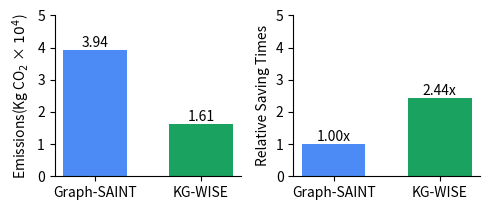

Here is the Python script that generated this plot:
import matplotlib.pyplot as plt

# Data
models = ['Graph-SAINT', 'KG-WISE']
plt.rcParams.update({'font.size': 10})
DBLP_Emission = [0.0003936666667, 0.0001613333333]  # Raw emission values

# Normalize emissions
normalized_emission = [1, DBLP_Emission[0] / DBLP_Emission[1]]  # Graph-SAINT = 1, KG-WISE = ratio

# Scale the raw values (e.g., by 10^6 to make them larger)
scale_factor = 10**4  # Adjust this factor as needed
scaled_emission = [val * scale_factor for val in DBLP_Emission]

# Create figure with two side-by-side plots
fig, axes = plt.subplots(1, 2, figsize=(5, 2.2))  # Two plots side by side

# First plot: Scaled raw emissions
axes[0].bar(models, scaled_emission, color=['#4c8bf5', '#1aa260'], width=0.6)
# axes[0].set_title('Carbon Emissions', fontsize=12)
axes[0].set_ylabel('Emissions(Kg CO$_2$ × $10^4$)', fontsize=10)  # Use scientific notation in the label
axes[0].set_ylim((0,5))
axes[0].spines['top'].set_visible(False)
axes[0].spines['right'].set_visible(False)
# Add text values on top of bars (scaled)
for bar, raw_val in zip(axes[0].patches, scaled_emission):
    yval = bar.get_height()
    axes[0].text(bar.get_x() + bar.get_width()/2, yval, f'{yval:.2f}', ha='center', va='bottom', fontsize=10)

# Second plot: Normalized emissions
axes[1].bar(models, normalized_emission, color=['#4c8bf5', '#1aa260'], width=0.6)
# axes[1].set_title('Emission Savings', fontsize=12)
axes[1].set_ylabel('Relative Saving Times', fontsize=10)
axes[1].set_ylim((0,5))
axes[1].spines['top'].set_visible(False)
axes[1].spines['right'].set_visible(False)
# Add text values on top of bars (normalized)
for bar, norm_val in zip(axes[1].patches, normalized_emission):
    yval = bar.get_height()
    axes[1].text(bar.get_x() + bar.get_width()/2, yval, f'{yval:.2f}x', ha='center', va='bottom', fontsize=10)

# Layout adjustment
plt.tight_layout()
# fig.suptitle('Carbon Emission Comparison', fontsize=14, y=1.05)

# Save the plot
plt.savefig('CarbonEmission_combined.pdf', dpi=1200, bbox_inches='tight', format='pdf')
plt.show()